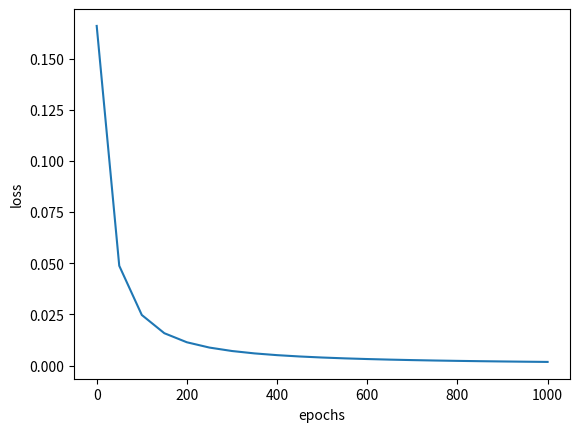

Python code for this plot:
# My custom neural network from scratch

import numpy as np
import matplotlib.pyplot as plt


def sigmoid(x):
    return 1 / (1 + np.exp(-x))


def derive_sigmoid(x, do_sigmoid=True):
    sig = x.copy()
    if do_sigmoid: sig = sigmoid(sig)
    return sig * (1 - sig)


def MSE_loss(truth, prediction):
    return np.mean((truth - prediction) ** 2)



# Hidden layer contains a bunch of neurons
class HiddenLayer:
    def __init__(self, num_neurons, num_dimensions):
        # weights 2-D array where each row is a neuron with a corresponding weight at each column
        self.weights = np.random.normal(size=(num_neurons, num_dimensions))
        # biases 1-D array where each element is a neuron's bias
        self.biases = np.random.normal(size=(num_neurons))
    
    def print_parameters(self, biases_size=True):
        print("weights.shape = ", self.weights.shape, " and weights = \n", self.weights)
        print("biases.shape = ", self.biases.shape, " and biases = \n", self.biases)
    
    # Feed through layer with sigmoid activation
    def feedForward(self, data):
        # Account for one data point edge case
        if data.ndim == 1:
            data = data[np.newaxis,:]
            
        result = np.matmul(data, self.weights.T) + self.biases
        if result.shape[0] == 1: # Remove unnecessary 2nd dimension
            result = result[0]

        return sigmoid(result)

# Neural net which contains a list of hidden layers
class NeuralNet:
    def __init__(self, num_layers, num_neurons_per_layer, num_dimensions):
        self.num_layers = num_layers
        cur_layer = HiddenLayer(num_neurons_per_layer[0], num_dimensions)
        self.layers = [cur_layer]
        for i in range(1, num_layers):
            cur_layer = HiddenLayer(num_neurons_per_layer[i], num_neurons_per_layer[i-1])
            self.layers.append(cur_layer)
        self.losses = []
    
    def print_parameters(self):
        for i in range(0, self.num_layers):
            print("For layer ", i)
            self.layers[i].print_parameters()
            print()

    # Feed through every layer and return result (optionally return the output of every layer)
    def feedForward(self, data, output_per_layer=False):
        cur_output = data.copy()
        layers_outputs = [cur_output.copy()]
        for i in range(self.num_layers):
            cur_output = self.layers[i].feedForward(cur_output)
            layers_outputs.append(cur_output.copy())

        if output_per_layer:
            return layers_outputs
        else:
            return cur_output[0] # final output is an array

    # good luck
    def train(self, data, learning_rate=0.1, epochs=1000, rel_tol=1e-5):
        features = data[:,:-1]
        labels = data[:,-1:].flatten()

        prev_loss = 0
        for epoch in range(epochs):
            for datapoint, label in zip(features, labels):
                layers_outputs = self.feedForward(datapoint, output_per_layer=True) # layer 1's output is actually indexed by 1 (index 0 is original data)
                dL_dpred = -2 * (label - layers_outputs[self.num_layers])
                neuron_partials = np.array([dL_dpred])

                for layer in range(self.num_layers, 0, -1): # layer corresponds to which layer we're in indexed by 1
                    bias_changes = derive_sigmoid(layers_outputs[layer], do_sigmoid=False) * neuron_partials
                    bias_changes = np.mean(bias_changes, axis=0) # Average across every neuron path in the front layer
                    weight_changes = bias_changes[:, np.newaxis] * layers_outputs[layer-1][np.newaxis,:]
                    
                    # print("\nLayer ", layer)
                    # print("neuron_partials = \n", neuron_partials, "\n")
                    # print("bias_changes = \n", bias_changes, "\n")
                    # print("weight_changes = \n", weight_changes, "\n")

                    if layer > 1:
                        product = self.layers[layer-1].weights.T * derive_sigmoid(layers_outputs[layer], do_sigmoid=False)
                        neuron_partials = (np.mean(neuron_partials, axis=0, keepdims=True) * product).T
                    self.layers[layer-1].biases = self.layers[layer-1].biases - learning_rate * bias_changes
                    self.layers[layer-1].weights = self.layers[layer-1].weights - learning_rate * weight_changes

            # print("\n Layer 0")                 
            # print("neuron_partials = \n", neuron_partials, "\n")
            if epoch % 50 == 0:
                prediction = np.apply_along_axis(self.feedForward, 1, features)
                loss = MSE_loss(labels, prediction)
                print("Epoch %d loss: %.6f" % (epoch, loss))
                if epoch != 0 and np.abs(loss - prev_loss) / prev_loss < rel_tol:
                    return
                prev_loss = np.copy(loss)
                self.losses.append(loss)


Alice = np.array([133, 65, 1], dtype='float')
Bob = np.array([160, 72, 0], dtype='float')
Charlie = np.array([152, 70, 0], dtype='float')
Diana = np.array([120, 60, 1], dtype='float')
data = np.array([Alice, Bob, Charlie, Diana])

data_averaged = np.mean(data[:,:-1], axis=0)
data[:,:-1] -= data_averaged
data = data[0].reshape(1,data.shape[1]) # pull one datapoint

num_layers = 4
num_neurons_per_layer = [4, 3, 3, 1]
num_dimensions = 2
neural_net = NeuralNet(num_layers, num_neurons_per_layer, num_dimensions)
# neural_net.print_parameters()
neural_net.train(data, epochs=1001)

x = np.linspace(0, 1000, 21)
plt.plot(x, neural_net.losses)
plt.ylabel('loss')
plt.xlabel('epochs')
plt.show()



# def saveToFile(fileName, array, arrayTypeIdentifier):
#     np.savetxt(fileName, array, fmt=arrayTypeIdentifier)

# saveToFile('files/labels.txt', data[:,-1], '%f')
# saveToFile('files/weights_0.txt', neural_net.layers[0].weights, '%f')
# saveToFile('files/weights_1.txt', neural_net.layers[1].weights, '%f')
# saveToFile('files/weights_2.txt', neural_net.layers[2].weights, '%f')
# saveToFile('files/weights_3.txt', neural_net.layers[3].weights, '%f')
# saveToFile('files/biases_0.txt', neural_net.layers[0].biases, '%f')
# saveToFile('files/biases_1.txt', neural_net.layers[1].biases, '%f')
# saveToFile('files/biases_2.txt', neural_net.layers[2].biases, '%f')
# saveToFile('files/biases_3.txt', neural_net.layers[3].biases, '%f')
# layers_outputs = neural_net.feedForward(data[:,:-1][0], output_per_layer=True)
# saveToFile('files/layers_outputs_0.txt', layers_outputs[0], '%f')
# saveToFile('files/layers_outputs_1.txt', layers_outputs[1], '%f')
# saveToFile('files/layers_outputs_2.txt', layers_outputs[2], '%f')
# saveToFile('files/layers_outputs_3.txt', layers_outputs[3], '%f')
# saveToFile('files/layers_outputs_4.txt', layers_outputs[4], '%f')

# neural_net.train(data, epochs=1)
